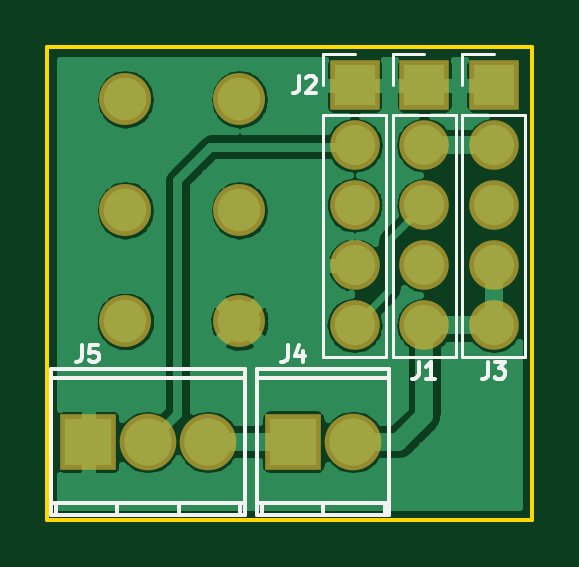
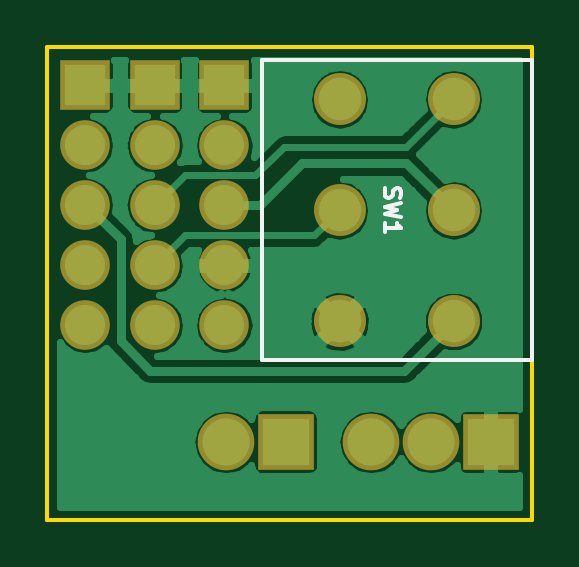
Circuit board: 9 layer files. Board 20.5 x 20.0 mm.
- bottom_copper: SW_BR-B.Cu.gbl (27814 bytes)
- bottom_mask: SW_BR-B.Mask.gbs (1206 bytes)
- paste: SW_BR-B.Paste.gbp (286 bytes)
- bottom_silk: SW_BR-B.SilkS.gbo (1351 bytes)
- outline: SW_BR-Edge.Cuts.gko (519 bytes)
- top_copper: SW_BR-F.Cu.gtl (45354 bytes)
- top_mask: SW_BR-F.Mask.gts (1206 bytes)
- paste: SW_BR-F.Paste.gtp (286 bytes)
- top_silk: SW_BR-F.SilkS.gto (4417 bytes)

=== bottom_copper: SW_BR-B.Cu.gbl (27814 bytes, source omitted) ===
=== bottom_mask: SW_BR-B.Mask.gbs ===
G04 #@! TF.FileFunction,Soldermask,Bot*
%FSLAX46Y46*%
G04 Gerber Fmt 4.6, Leading zero omitted, Abs format (unit mm)*
G04 Created by KiCad (PCBNEW 4.0.4-1.fc24-product) date Tue Jun 12 10:11:03 2018*
%MOMM*%
%LPD*%
G01*
G04 APERTURE LIST*
%ADD10C,0.100000*%
%ADD11R,2.100000X2.100000*%
%ADD12O,2.100000X2.100000*%
%ADD13O,2.200000X2.200000*%
%ADD14C,2.200000*%
%ADD15O,2.398980X2.398980*%
%ADD16R,2.398980X2.398980*%
G04 APERTURE END LIST*
D10*
D11*
X156900000Y-101600000D03*
D12*
X156900000Y-104140000D03*
X156900000Y-106680000D03*
X156900000Y-109220000D03*
X156900000Y-111760000D03*
D11*
X153950000Y-101600000D03*
D12*
X153950000Y-104140000D03*
X153950000Y-106680000D03*
X153950000Y-109220000D03*
X153950000Y-111760000D03*
D13*
X141300000Y-106900000D03*
D14*
X141300000Y-111600000D03*
D13*
X141300000Y-102200000D03*
D14*
X146130000Y-111600000D03*
D13*
X146130000Y-106900000D03*
X146130000Y-102200000D03*
D11*
X151000000Y-101600000D03*
D12*
X151000000Y-104140000D03*
X151000000Y-106680000D03*
X151000000Y-109220000D03*
X151000000Y-111760000D03*
D15*
X150940000Y-116700000D03*
D16*
X148400000Y-116700000D03*
D15*
X144800000Y-116700000D03*
D16*
X139720000Y-116700000D03*
D15*
X142260000Y-116700000D03*
M02*

=== paste: SW_BR-B.Paste.gbp ===
G04 #@! TF.FileFunction,Paste,Bot*
%FSLAX46Y46*%
G04 Gerber Fmt 4.6, Leading zero omitted, Abs format (unit mm)*
G04 Created by KiCad (PCBNEW 4.0.4-1.fc24-product) date Tue Jun 12 10:11:03 2018*
%MOMM*%
%LPD*%
G01*
G04 APERTURE LIST*
%ADD10C,0.100000*%
G04 APERTURE END LIST*
D10*
M02*

=== bottom_silk: SW_BR-B.SilkS.gbo ===
G04 #@! TF.FileFunction,Legend,Bot*
%FSLAX46Y46*%
G04 Gerber Fmt 4.6, Leading zero omitted, Abs format (unit mm)*
G04 Created by KiCad (PCBNEW 4.0.4-1.fc24-product) date Tue Jun 12 10:11:03 2018*
%MOMM*%
%LPD*%
G01*
G04 APERTURE LIST*
%ADD10C,0.100000*%
%ADD11C,0.150000*%
G04 APERTURE END LIST*
D10*
D11*
X138000000Y-113250000D02*
X138000000Y-100550000D01*
X138000000Y-100550000D02*
X149400000Y-100550000D01*
X149400000Y-100550000D02*
X149400000Y-113250000D01*
X149400000Y-113250000D02*
X138000000Y-113250000D01*
X144183333Y-105966666D02*
X144216667Y-106066666D01*
X144216667Y-106233333D01*
X144183333Y-106300000D01*
X144150000Y-106333333D01*
X144083333Y-106366666D01*
X144016667Y-106366666D01*
X143950000Y-106333333D01*
X143916667Y-106300000D01*
X143883333Y-106233333D01*
X143850000Y-106100000D01*
X143816667Y-106033333D01*
X143783333Y-106000000D01*
X143716667Y-105966666D01*
X143650000Y-105966666D01*
X143583333Y-106000000D01*
X143550000Y-106033333D01*
X143516667Y-106100000D01*
X143516667Y-106266666D01*
X143550000Y-106366666D01*
X143516667Y-106600000D02*
X144216667Y-106766667D01*
X143716667Y-106900000D01*
X144216667Y-107033333D01*
X143516667Y-107200000D01*
X144216667Y-107833333D02*
X144216667Y-107433333D01*
X144216667Y-107633333D02*
X143516667Y-107633333D01*
X143616667Y-107566667D01*
X143683333Y-107500000D01*
X143716667Y-107433333D01*
M02*

=== outline: SW_BR-Edge.Cuts.gko ===
G04 #@! TF.FileFunction,Profile,NP*
%FSLAX46Y46*%
G04 Gerber Fmt 4.6, Leading zero omitted, Abs format (unit mm)*
G04 Created by KiCad (PCBNEW 4.0.4-1.fc24-product) date Tue Jun 12 10:11:03 2018*
%MOMM*%
%LPD*%
G01*
G04 APERTURE LIST*
%ADD10C,0.100000*%
%ADD11C,0.150000*%
G04 APERTURE END LIST*
D10*
D11*
X138000000Y-120000000D02*
X138000000Y-100000000D01*
X158500000Y-120000000D02*
X138000000Y-120000000D01*
X158500000Y-100000000D02*
X158500000Y-120000000D01*
X138000000Y-100000000D02*
X158500000Y-100000000D01*
M02*

=== top_copper: SW_BR-F.Cu.gtl (45354 bytes, source omitted) ===
=== top_mask: SW_BR-F.Mask.gts ===
G04 #@! TF.FileFunction,Soldermask,Top*
%FSLAX46Y46*%
G04 Gerber Fmt 4.6, Leading zero omitted, Abs format (unit mm)*
G04 Created by KiCad (PCBNEW 4.0.4-1.fc24-product) date Tue Jun 12 10:11:03 2018*
%MOMM*%
%LPD*%
G01*
G04 APERTURE LIST*
%ADD10C,0.100000*%
%ADD11R,2.100000X2.100000*%
%ADD12O,2.100000X2.100000*%
%ADD13O,2.200000X2.200000*%
%ADD14C,2.200000*%
%ADD15O,2.398980X2.398980*%
%ADD16R,2.398980X2.398980*%
G04 APERTURE END LIST*
D10*
D11*
X156900000Y-101600000D03*
D12*
X156900000Y-104140000D03*
X156900000Y-106680000D03*
X156900000Y-109220000D03*
X156900000Y-111760000D03*
D11*
X153950000Y-101600000D03*
D12*
X153950000Y-104140000D03*
X153950000Y-106680000D03*
X153950000Y-109220000D03*
X153950000Y-111760000D03*
D13*
X141300000Y-106900000D03*
D14*
X141300000Y-111600000D03*
D13*
X141300000Y-102200000D03*
D14*
X146130000Y-111600000D03*
D13*
X146130000Y-106900000D03*
X146130000Y-102200000D03*
D11*
X151000000Y-101600000D03*
D12*
X151000000Y-104140000D03*
X151000000Y-106680000D03*
X151000000Y-109220000D03*
X151000000Y-111760000D03*
D15*
X150940000Y-116700000D03*
D16*
X148400000Y-116700000D03*
D15*
X144800000Y-116700000D03*
D16*
X139720000Y-116700000D03*
D15*
X142260000Y-116700000D03*
M02*

=== paste: SW_BR-F.Paste.gtp ===
G04 #@! TF.FileFunction,Paste,Top*
%FSLAX46Y46*%
G04 Gerber Fmt 4.6, Leading zero omitted, Abs format (unit mm)*
G04 Created by KiCad (PCBNEW 4.0.4-1.fc24-product) date Tue Jun 12 10:11:03 2018*
%MOMM*%
%LPD*%
G01*
G04 APERTURE LIST*
%ADD10C,0.100000*%
G04 APERTURE END LIST*
D10*
M02*

=== top_silk: SW_BR-F.SilkS.gto ===
G04 #@! TF.FileFunction,Legend,Top*
%FSLAX46Y46*%
G04 Gerber Fmt 4.6, Leading zero omitted, Abs format (unit mm)*
G04 Created by KiCad (PCBNEW 4.0.4-1.fc24-product) date Tue Jun 12 10:11:03 2018*
%MOMM*%
%LPD*%
G01*
G04 APERTURE LIST*
%ADD10C,0.100000*%
%ADD11C,0.120000*%
%ADD12C,0.150000*%
G04 APERTURE END LIST*
D10*
D11*
X155570000Y-113090000D02*
X158230000Y-113090000D01*
X155570000Y-102870000D02*
X155570000Y-113090000D01*
X158230000Y-102870000D02*
X158230000Y-113090000D01*
X155570000Y-102870000D02*
X158230000Y-102870000D01*
X155570000Y-101600000D02*
X155570000Y-100270000D01*
X155570000Y-100270000D02*
X156900000Y-100270000D01*
X152620000Y-113090000D02*
X155280000Y-113090000D01*
X152620000Y-102870000D02*
X152620000Y-113090000D01*
X155280000Y-102870000D02*
X155280000Y-113090000D01*
X152620000Y-102870000D02*
X155280000Y-102870000D01*
X152620000Y-101600000D02*
X152620000Y-100270000D01*
X152620000Y-100270000D02*
X153950000Y-100270000D01*
X149670000Y-113090000D02*
X152330000Y-113090000D01*
X149670000Y-102870000D02*
X149670000Y-113090000D01*
X152330000Y-102870000D02*
X152330000Y-113090000D01*
X149670000Y-102870000D02*
X152330000Y-102870000D01*
X149670000Y-101600000D02*
X149670000Y-100270000D01*
X149670000Y-100270000D02*
X151000000Y-100270000D01*
D12*
X152469080Y-119300960D02*
X146870920Y-119300960D01*
X147069040Y-119798800D02*
X147069040Y-119300960D01*
X152270960Y-119300960D02*
X152270960Y-119798800D01*
X149670000Y-119798800D02*
X149670000Y-119300960D01*
X146870920Y-113999980D02*
X152469080Y-113999980D01*
X146870920Y-119798800D02*
X152469080Y-119798800D01*
X152469080Y-119798800D02*
X152469080Y-113601200D01*
X152469080Y-113601200D02*
X146870920Y-113601200D01*
X146870920Y-113601200D02*
X146870920Y-119798800D01*
X146359560Y-113601200D02*
X138160440Y-113601200D01*
X146359560Y-113999980D02*
X138160440Y-113999980D01*
X146359560Y-119300960D02*
X138160440Y-119300960D01*
X138160440Y-119798800D02*
X146359560Y-119798800D01*
X143560480Y-119300960D02*
X143560480Y-119798800D01*
X138361100Y-119798800D02*
X138361100Y-119300960D01*
X146161440Y-119300960D02*
X146161440Y-119798800D01*
X140962060Y-119798800D02*
X140962060Y-119300960D01*
X146359560Y-119798800D02*
X146359560Y-113601200D01*
X138162980Y-113601200D02*
X138162980Y-119798800D01*
X156666667Y-113316667D02*
X156666667Y-113816667D01*
X156633333Y-113916667D01*
X156566667Y-113983333D01*
X156466667Y-114016667D01*
X156400000Y-114016667D01*
X156933333Y-113316667D02*
X157366666Y-113316667D01*
X157133333Y-113583333D01*
X157233333Y-113583333D01*
X157300000Y-113616667D01*
X157333333Y-113650000D01*
X157366666Y-113716667D01*
X157366666Y-113883333D01*
X157333333Y-113950000D01*
X157300000Y-113983333D01*
X157233333Y-114016667D01*
X157033333Y-114016667D01*
X156966666Y-113983333D01*
X156933333Y-113950000D01*
X153716667Y-113316667D02*
X153716667Y-113816667D01*
X153683333Y-113916667D01*
X153616667Y-113983333D01*
X153516667Y-114016667D01*
X153450000Y-114016667D01*
X154416666Y-114016667D02*
X154016666Y-114016667D01*
X154216666Y-114016667D02*
X154216666Y-113316667D01*
X154150000Y-113416667D01*
X154083333Y-113483333D01*
X154016666Y-113516667D01*
X148666667Y-101216667D02*
X148666667Y-101716667D01*
X148633333Y-101816667D01*
X148566667Y-101883333D01*
X148466667Y-101916667D01*
X148400000Y-101916667D01*
X148966666Y-101283333D02*
X149000000Y-101250000D01*
X149066666Y-101216667D01*
X149233333Y-101216667D01*
X149300000Y-101250000D01*
X149333333Y-101283333D01*
X149366666Y-101350000D01*
X149366666Y-101416667D01*
X149333333Y-101516667D01*
X148933333Y-101916667D01*
X149366666Y-101916667D01*
X148166667Y-112616667D02*
X148166667Y-113116667D01*
X148133333Y-113216667D01*
X148066667Y-113283333D01*
X147966667Y-113316667D01*
X147900000Y-113316667D01*
X148800000Y-112850000D02*
X148800000Y-113316667D01*
X148633333Y-112583333D02*
X148466666Y-113083333D01*
X148900000Y-113083333D01*
X139466667Y-112616667D02*
X139466667Y-113116667D01*
X139433333Y-113216667D01*
X139366667Y-113283333D01*
X139266667Y-113316667D01*
X139200000Y-113316667D01*
X140133333Y-112616667D02*
X139800000Y-112616667D01*
X139766666Y-112950000D01*
X139800000Y-112916667D01*
X139866666Y-112883333D01*
X140033333Y-112883333D01*
X140100000Y-112916667D01*
X140133333Y-112950000D01*
X140166666Y-113016667D01*
X140166666Y-113183333D01*
X140133333Y-113250000D01*
X140100000Y-113283333D01*
X140033333Y-113316667D01*
X139866666Y-113316667D01*
X139800000Y-113283333D01*
X139766666Y-113250000D01*
M02*
